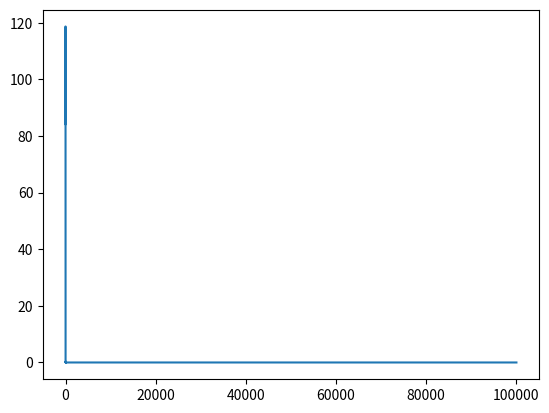

Write Python code to recreate this figure.
#    Let's build a really simple neural network from scratch
#    Our goal is to train the network to imitate this function:
#
#        f(x) = 2 * abs(3 * x + 3) + 2
#
#    We will use this structure:
#
#
#                 ReLU
#            t10 -----> h10
#           / /           \
#      W1  / /         W2  \
#         / /     ReLU      \
#    input - t11 ---------> h11 - output
#         / /               /
#         B1               B2
#
#
def relu(x):
    return np.maximum(x, 0)

def d_relu(x):
    return (x >= 0).astype(float)

import numpy as np

#random initialization
b1 = np.random.random((2, 1))
w1 = np.random.random((2, 1))
b2 = np.random.random((1, 1))
w2 = np.random.random((2, 1))

alpha = 0.01

list_err = []

#test

print('Before learning:')
print()

for i in range(1):
    input = np.random.random((1, 1))
    y = 2 * abs(3 * input + 3) + 2

    t1 = w1 @ input + b1
    h1 = relu(t1)
    output = w2.T @ h1 + b2

    E = (output - y) ** 2

    print('Neural network output: ' + str(output))
    print('Correct output: ' + str(y))
    print('Error: ' + str(E))

print()
print()

for i in range(100000):

    input = np.random.random((1, 1))
    y = 2 * abs(3 * input + 3) + 2

    #forward
    t1 = w1 @ input + b1
    h1 = relu(t1)
    output = w2.T @ h1 + b2

    #backward
    E = (output - y) ** 2
    dE_dout = 2 * (output - y)
    dE_dt2 = dE_dout
    dE_dw2 = h1 @ dE_dt2
    dE_db2 = dE_dt2
    dE_dh1 = dE_dt2 @ w2.T
    dE_dt1 = dE_dh1 @ d_relu(t1)
    dE_dw1 = input @ dE_dt1
    dE_db1 = dE_dt1

    #update
    w2 = w2 - dE_dw2 * alpha
    b2 = b2 - dE_db2 * alpha
    w1 = w1 - dE_dw1 * alpha
    b1 = b1 - dE_db1 * alpha

    #add error
    list_err.append(E[0][0])

#test

print('After learning:')
print()

for i in range(1):
    input = np.random.random((1, 1))
    y = 2 * abs(3 * input + 3) + 2

    t1 = w1 @ input + b1
    h1 = relu(t1)
    output = w2.T @ h1 + b2

    E = (output - y) ** 2

    print('Neural network output: ' + str(output))
    print('Correct output: ' + str(y))
    print('Error: ' + str(E))

import matplotlib.pyplot as plt
plt.plot(list_err)
plt.show()
